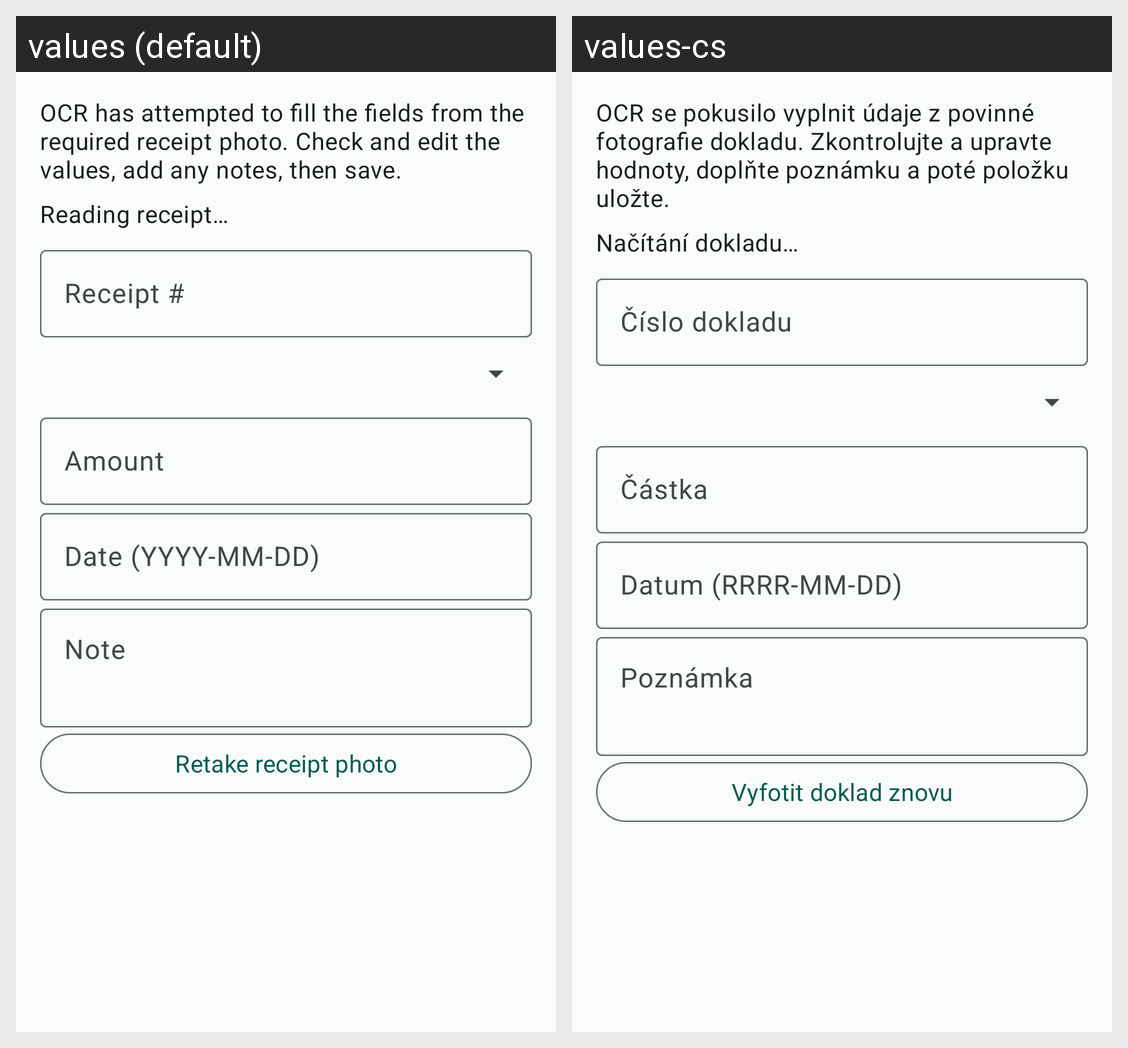

For this localized Android screen grid, give each drawn string resource with its value in every locale shown.
Android screen res/layout/dialog_payment.xml rendered under 2 locales, left to right: values (default), values-cs. Device: Nexus 5 (rendered at 1080×1920; each locale shown at half size, 540×960, under a caption strip naming it); theme Theme.KindergartenExpenseTracker.
Strings drawn on this screen, with the default value and each locale's value (text and hints the layout hard-codes, and strings that could not be matched under every locale, appear in the picture but are not listed):

ocr_review_instruction
  values: OCR has attempted to fill the fields from the required receipt photo. Check and edit the values, add any notes, then save.
  values-cs: OCR se pokusilo vyplnit údaje z povinné fotografie dokladu. Zkontrolujte a upravte hodnoty, doplňte poznámku a poté položku uložte.

ocr_processing
  values: Reading receipt…
  values-cs: Načítání dokladu…

payment_receipt_number
  values: Receipt #
  values-cs: Číslo dokladu

amount
  values: Amount
  values-cs: Částka

date
  values: Date (YYYY-MM-DD)
  values-cs: Datum (RRRR-MM-DD)

note
  values: Note
  values-cs: Poznámka

retake_photo
  values: Retake receipt photo
  values-cs: Vyfotit doklad znovu
